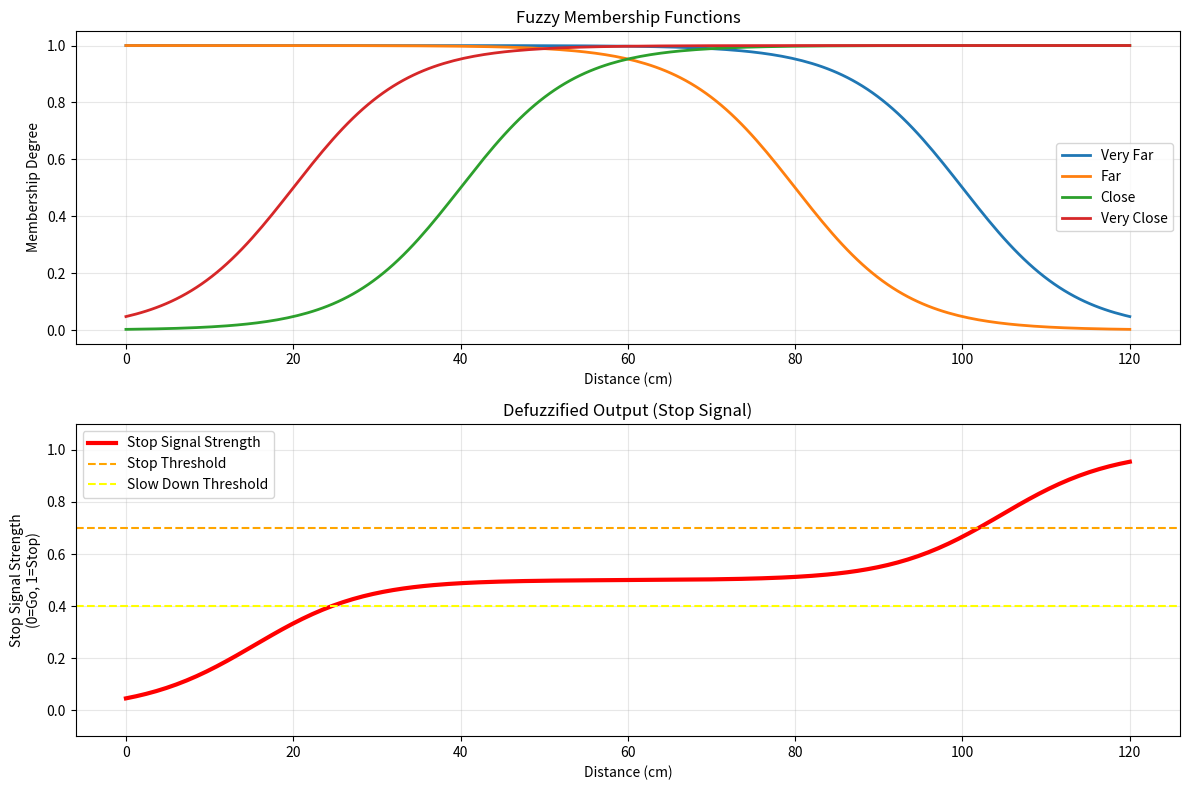

Generate this figure with matplotlib:
import numpy as np
import matplotlib.pyplot as plt

class FuzzyDistanceController:
    def __init__(self):
        self.memberships = {
            'very_far': {'center': 100, 'width': 40},
            'far': {'center': 80, 'width': 40},
            'close': {'center': 40, 'width': 40},
            'very_close': {'center': 20, 'width': 40}
        }
        
    def s_curve_membership(self, x, center, width):
        steepness = 6.0 / width
        return 1 / (1 + np.exp(-steepness * (x - center)))
    
    def calculate_memberships(self, distance):
        memberships = {}
        for name, params in self.memberships.items():
            if name in ['very_far', 'far']:
                memberships[name] = 1 - self.s_curve_membership(
                    distance, params['center'], params['width'])
            else:
                memberships[name] = self.s_curve_membership(
                    distance, params['center'], params['width'])
        return memberships
    
    def defuzzify(self, distance):
        memberships = self.calculate_memberships(distance)
        
        stop_strength = max(memberships['very_close'], memberships['close'])
        go_strength = max(memberships['far'], memberships['very_far'])
        
        total = stop_strength + go_strength
        if total == 0:
            return 0.5
            
        crisp_output = stop_strength / total
        return crisp_output
    
    def get_action(self, distance):
        output = self.defuzzify(distance)
        
        if output >= 0.7:
            return "STOP", output
        elif output >= 0.4:
            return "SLOW DOWN", output
        else:
            return "GO", output
    
    def plot_memberships(self):
        distances = np.linspace(0, 120, 200)
        
        plt.figure(figsize=(12, 8))
        
        plt.subplot(2, 1, 1)
        for name, params in self.memberships.items():
            if name in ['very_far', 'far']:
                memberships = [1 - self.s_curve_membership(d, params['center'], params['width']) 
                             for d in distances]
            else:
                memberships = [self.s_curve_membership(d, params['center'], params['width']) 
                             for d in distances]
            plt.plot(distances, memberships, label=name.replace('_', ' ').title(), linewidth=2)
        
        plt.title('Fuzzy Membership Functions')
        plt.xlabel('Distance (cm)')
        plt.ylabel('Membership Degree')
        plt.legend()
        plt.grid(True, alpha=0.3)
        
        plt.subplot(2, 1, 2)
        outputs = [self.defuzzify(d) for d in distances]
        plt.plot(distances, outputs, 'r-', linewidth=3, label='Stop Signal Strength')
        plt.axhline(y=0.7, color='orange', linestyle='--', label='Stop Threshold')
        plt.axhline(y=0.4, color='yellow', linestyle='--', label='Slow Down Threshold')
        
        plt.title('Defuzzified Output (Stop Signal)')
        plt.xlabel('Distance (cm)')
        plt.ylabel('Stop Signal Strength\n(0=Go, 1=Stop)')
        plt.legend()
        plt.grid(True, alpha=0.3)
        plt.ylim(-0.1, 1.1)
        
        plt.tight_layout()
        plt.show()

#TODO: replace with actual sensor readings
def main():
    fuzzy_controller = FuzzyDistanceController()
    
    test_distances = [10, 25, 35, 50, 70, 90, 110]
    
    print("Fuzzy Distance Controller Results:")
    
    for dist in test_distances:
        action, score = fuzzy_controller.get_action(dist)
        memberships = fuzzy_controller.calculate_memberships(dist)
        
        print(f"Distance: {dist:3d}cm | Action: {action:10} | "
              f"Stop Score: {score:.3f}")
        print(f"  Memberships - Very Close: {memberships['very_close']:.3f}, "
              f"Close: {memberships['close']:.3f}, "
              f"Far: {memberships['far']:.3f}, "
              f"Very Far: {memberships['very_far']:.3f}")
        print()
    
    fuzzy_controller.plot_memberships()

if __name__ == "__main__":
    main()